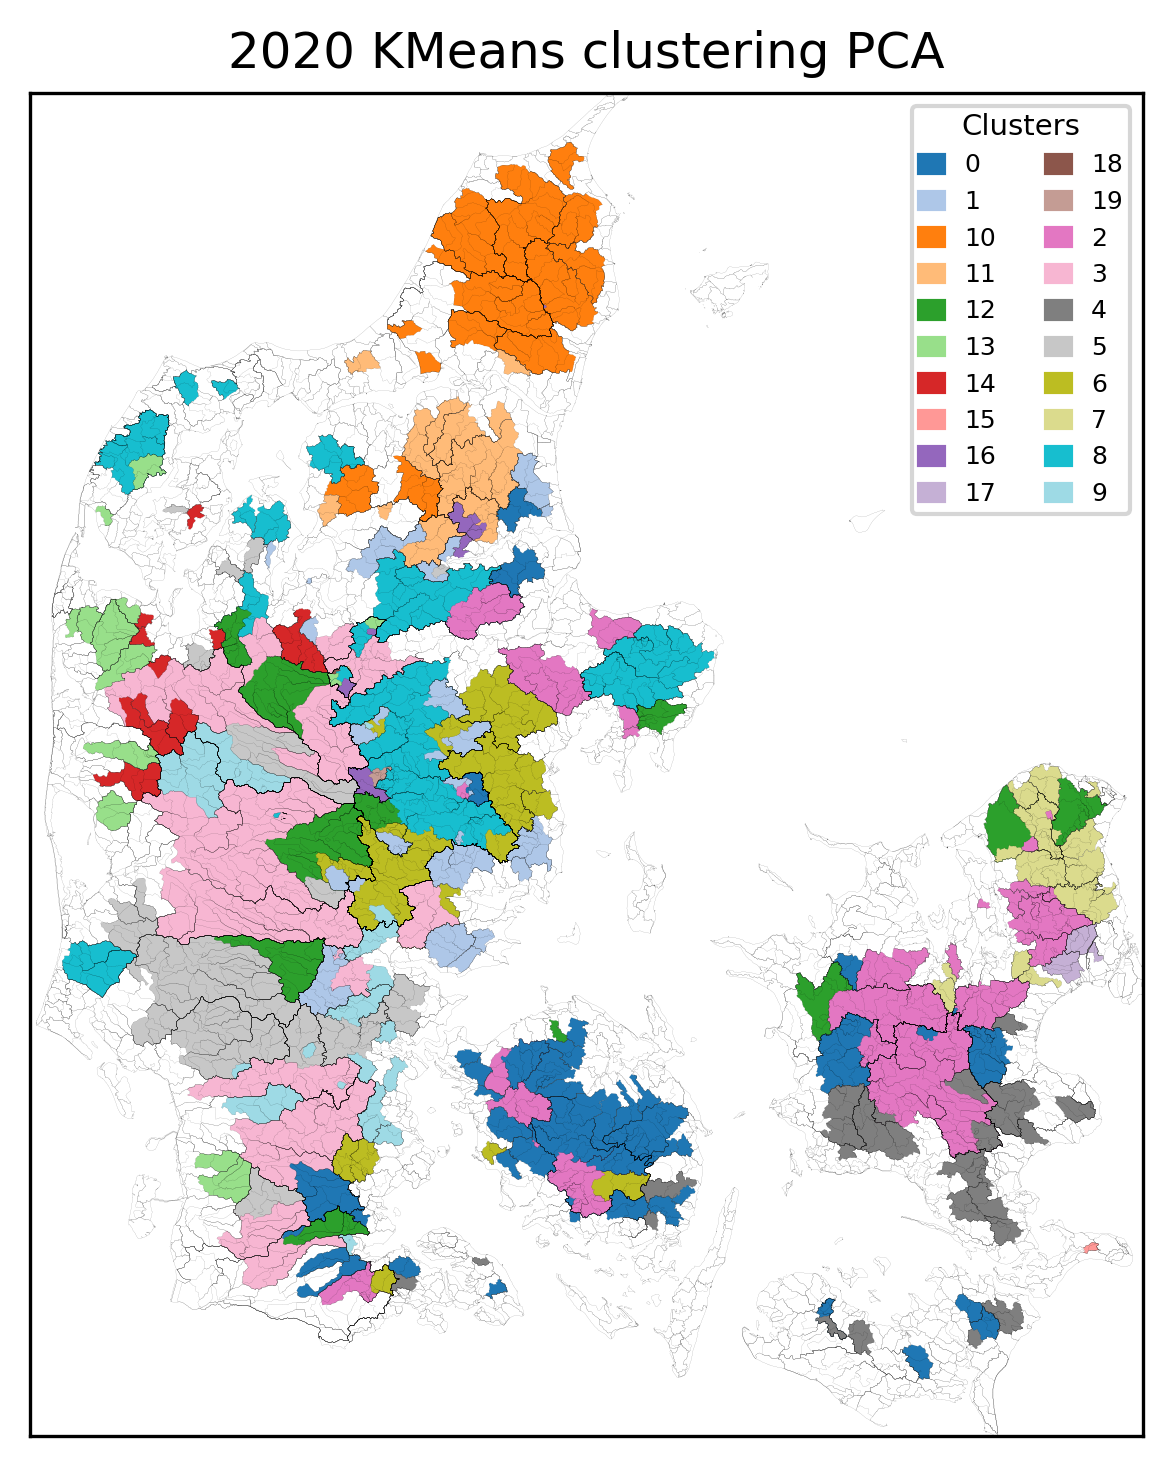

Data behind this chart, as committed beside it:
, Cluster
15000043, 0
56000005, 0
56000007, 0
44000191, 0
46000641, 0
47000001, 0
45000003, 0
45000002, 0
47000659, 0
47001065, 0
44000590, 0
46000608, 0
47000036, 0
58000047, 0
57000063, 0
45000005, 0
21000030, 0
21000666, 0
51000001, 0
52000425, 0
45001412, 0
62000014, 0
45000804, 0
45001404, 0
45000090, 0
62000012, 0
61000012, 0
45000058, 0
44000020, 0
44000021, 0
38000052, 0
41000012, 0
45000043, 0
45000044, 0
42000012, 0
43000246, 0
41000016, 0
41000020, 0
42000379, 0
42000366, 0
46000017, 0
15000046, 0
46000018, 0
46000020, 0
43000003, 0
43000007, 0
43000408, 0
61000011, 0
45000047, 0
63000007, 0
21000752, 1
25000733, 1
15000044, 1
21000648, 1
21000072, 1
21000572, 1
19000075, 1
19000214, 1
21000020, 1
21000040, 1
... 310 more rows
